pico-8 play session: no input (idle), after a click and taps of 🅾, ❎, 🅾+❎, 🅾 in the second before t = 0

[t = 1 s] idle ~1s (no d-pad/buttons)
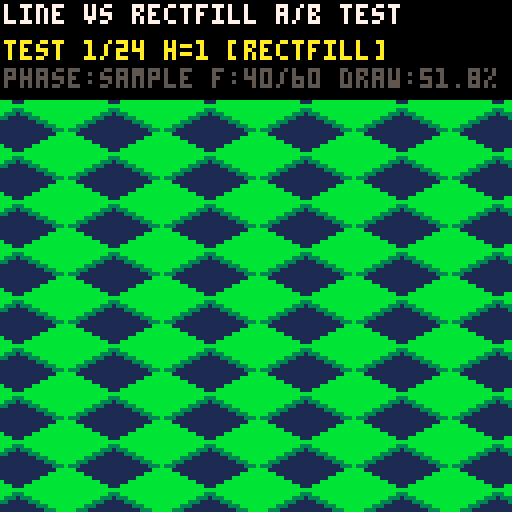
[t = 2 s] idle ~2s (no d-pad/buttons)
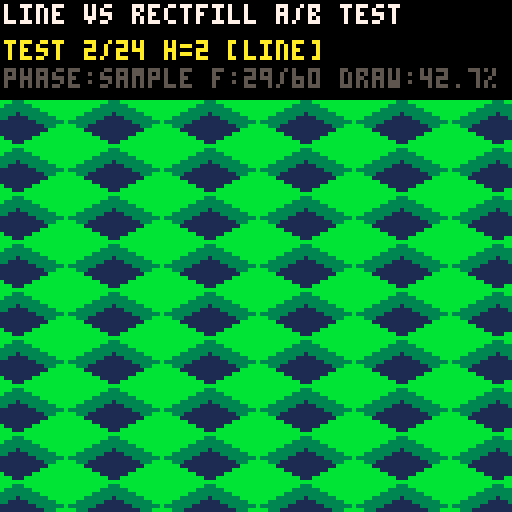
[t = 4 s] idle ~4s (no d-pad/buttons)
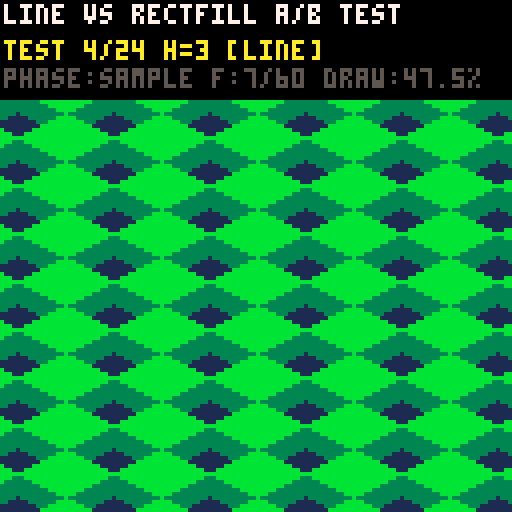
[t = 6 s] idle ~6s (no d-pad/buttons)
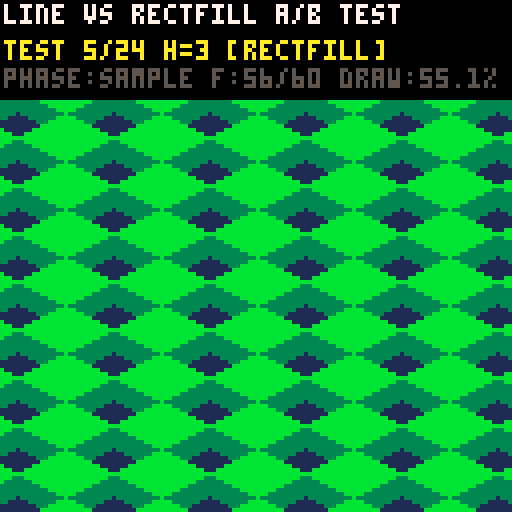
[t = 8 s] idle ~8s (no d-pad/buttons)
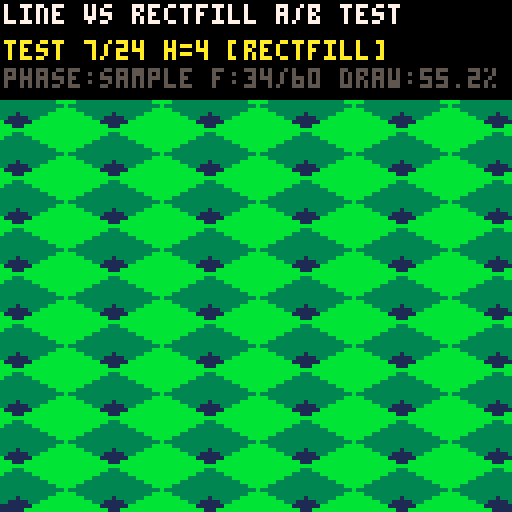

pico-8 cartridge
version 43
__lua__
-- terrain a/b perf test
-- compares line vs rectfill side faces
-- at every height with checkerboard terrain

half_tile_width=12
half_tile_height=6
block_h=2
cam_offset_x=64
cam_offset_y=64
view_range=8

function diamond(sx,sy,c)
    local w=half_tile_width
    line(sx-w,sy,sx+w,sy,c)
    for r=1,half_tile_height do
        w-=2
        line(sx-w,sy-r,sx+w,sy-r,c)
        line(sx-w,sy+r,sx+w,sy+r,c)
    end
end

-- checkerboard: alternating h and 0
-- forces every tile to draw both sides
function build_checker(h)
    cell_cache={}
    for x=-12,12 do
        cell_cache[x]={}
        for y=-12,12 do
            local th=((x+y)%2==0) and h or 0
            local tc=th>0 and 11 or 1
            local lc=th>0 and 3 or 0
            cell_cache[x][y]={tc,lc,lc,th}
        end
    end
end

-- draw with diagonal LINE approach (original)
function draw_line()
    local px,py=0,0
    local htw,hth=half_tile_width,half_tile_height
    local co_x,co_y=cam_offset_x,cam_offset_y
    local bh=block_h
    local cc=cell_cache
    local vr=view_range
    for x=px-vr,px+vr do
        local row=cc[x]
        local nrow=cc[x+1]
        if row then
            for y=py-vr,py+vr do
                local t=row[y]
                if t then
                    local h=t[4]
                    if h>0 then
                        local sx=co_x+(x-y)*htw
                        local sy=co_y+(x+y)*hth
                        local hp=h*bh
                        local sy2=sy-hp
                        if sx>-htw and sx<128+htw and sy+hth>0 and sy2-hth<128 then
                            local cy=co_y+(x+y)*hth+hth-hp
                            local ts=row[y+1]
                            local te=nrow and nrow[y]
                            local hs=ts and ts[4] or 0
                            local he=te and te[4] or 0
                            if hs<h then
                                local lb=sx-htw
                                for i=0,hp do line(lb,sy2+i,sx,cy+i,t[2]) end
                            end
                            if he<h then
                                local rb=sx+htw
                                for i=0,hp do line(rb,sy2+i,sx,cy+i,t[3]) end
                            end
                            diamond(sx,sy2,t[1])
                        end
                    elseif h<=0 then
                        local sx=co_x+(x-y)*htw
                        local sy=co_y+(x+y)*hth
                        if sx>-htw and sx<128+htw and sy>-hth and sy<128+hth then
                            diamond(sx,sy,t[1])
                        end
                    end
                end
            end
        end
    end
end

-- draw with RECTFILL 3-zone approach
function draw_rect()
    local px,py=0,0
    local htw,hth=half_tile_width,half_tile_height
    local co_x,co_y=cam_offset_x,cam_offset_y
    local bh=block_h
    local cc=cell_cache
    local vr=view_range
    for x=px-vr,px+vr do
        local row=cc[x]
        local nrow=cc[x+1]
        if row then
            for y=py-vr,py+vr do
                local t=row[y]
                if t then
                    local h=t[4]
                    if h>0 then
                        local sx=co_x+(x-y)*htw
                        local sy=co_y+(x+y)*hth
                        local hp=h*bh
                        local sy2=sy-hp
                        if sx>-htw and sx<128+htw and sy+hth>0 and sy2-hth<128 then
                            local ts=row[y+1]
                            local te=nrow and nrow[y]
                            local hs=ts and ts[4] or 0
                            local he=te and te[4] or 0
                            if hs<h then
                                local lb=sx-htw
                                local c=t[2]
                                for dy=0,hth-1 do
                                    rectfill(lb,sy2+dy,lb+dy*2+1,sy2+dy,c)
                                end
                                if hp>=hth then
                                    rectfill(lb,sy2+hth,sx,sy2+hp,c)
                                end
                                for dy=1,hth do
                                    rectfill(lb+dy*2,sy2+hp+dy,sx,sy2+hp+dy,c)
                                end
                            end
                            if he<h then
                                local rb=sx+htw
                                local c=t[3]
                                for dy=0,hth-1 do
                                    rectfill(rb-dy*2-1,sy2+dy,rb,sy2+dy,c)
                                end
                                if hp>=hth then
                                    rectfill(sx,sy2+hth,rb,sy2+hp,c)
                                end
                                for dy=1,hth do
                                    rectfill(sx,sy2+hp+dy,rb-dy*2,sy2+hp+dy,c)
                                end
                            end
                            diamond(sx,sy2,t[1])
                        end
                    elseif h<=0 then
                        local sx=co_x+(x-y)*htw
                        local sy=co_y+(x+y)*hth
                        if sx>-htw and sx<128+htw and sy>-hth and sy<128+hth then
                            diamond(sx,sy,t[1])
                        end
                    end
                end
            end
        end
    end
end

-- test harness
sample_frames=60
warmup_frames=10
heights={1,2,3,4,5,6,8,10,12,16,20,28}
cur_h=1      -- index into heights
cur_mode=1   -- 1=line, 2=rectfill
frame_count=0
cpu_sum=0
cpu_peak=0
phase="warmup"
done=false
status_msg=""
-- store results for summary
res_line={}
res_rect={}

function pct(v) return flr(v*1000)/10 end

function _init()
    printh("================================")
    printh("line vs rectfill a/b test")
    printh("checkerboard terrain, vr=8, bh=2")
    printh("================================")
    printh("")
    printh("h  | line_avg | line_pk | rect_avg | rect_pk | winner")
    printh("---|---------|---------|----------|---------|-------")
end

function _update60()
    if done then return end

    if phase=="warmup" then
        if frame_count==0 then
            local h=heights[cur_h]
            build_checker(h)
            local mode_name=cur_mode==1 and "line" or "rectfill"
            status_msg="h="..h.." ["..mode_name.."]"
        end
        frame_count+=1
        if frame_count>=warmup_frames then
            frame_count=0
            cpu_sum=0
            cpu_peak=0
            phase="sample"
        end

    elseif phase=="sample" then
        frame_count+=1
        if frame_count>=sample_frames then
            phase="next"
        end

    elseif phase=="next" then
        local h=heights[cur_h]
        local avg=cpu_sum/sample_frames

        if cur_mode==1 then
            res_line[cur_h]={avg=avg,peak=cpu_peak}
            -- now test rectfill for same height
            cur_mode=2
            frame_count=0
            phase="warmup"
        else
            res_rect[cur_h]={avg=avg,peak=cpu_peak}
            -- print comparison row
            local rl=res_line[cur_h]
            local rr=res_rect[cur_h]
            local winner=rl.avg<rr.avg and "LINE" or "RECT"
            local diff=pct(abs(rl.avg-rr.avg))
            printh(h
                .."  | "..pct(rl.avg).."%"
                .." | "..pct(rl.peak).."%"
                .." | "..pct(rr.avg).."%"
                .." | "..pct(rr.peak).."%"
                .." | "..winner.." +"..diff.."%")

            -- advance to next height
            cur_mode=1
            cur_h+=1
            if cur_h>#heights then
                printh("")
                printh("================================")
                printh("test complete")
                printh("================================")
                done=true
                status_msg="done! press esc for results"
            else
                frame_count=0
                phase="warmup"
            end
        end
    end
end

function _draw()
    local d0=stat(1)
    cls(0)

    if cur_mode==1 then
        draw_line()
    else
        draw_rect()
    end

    local dcost=stat(1)-d0

    if phase=="sample" then
        cpu_sum+=dcost
        cpu_peak=max(cpu_peak,dcost)
    end

    -- status overlay
    rectfill(0,0,127,24,0)
    print("line vs rectfill a/b test",1,1,7)
    if done then
        print("complete! esc for results",1,10,11)
    else
        local progress=(cur_h-1)*2+(cur_mode-1)
        local total=#heights*2
        print("test "..progress.."/"..total.." "..status_msg,1,10,10)
        print("phase:"..phase.." f:"..frame_count.."/"..sample_frames.." draw:"..pct(dcost).."%",1,17,5)
    end
end
